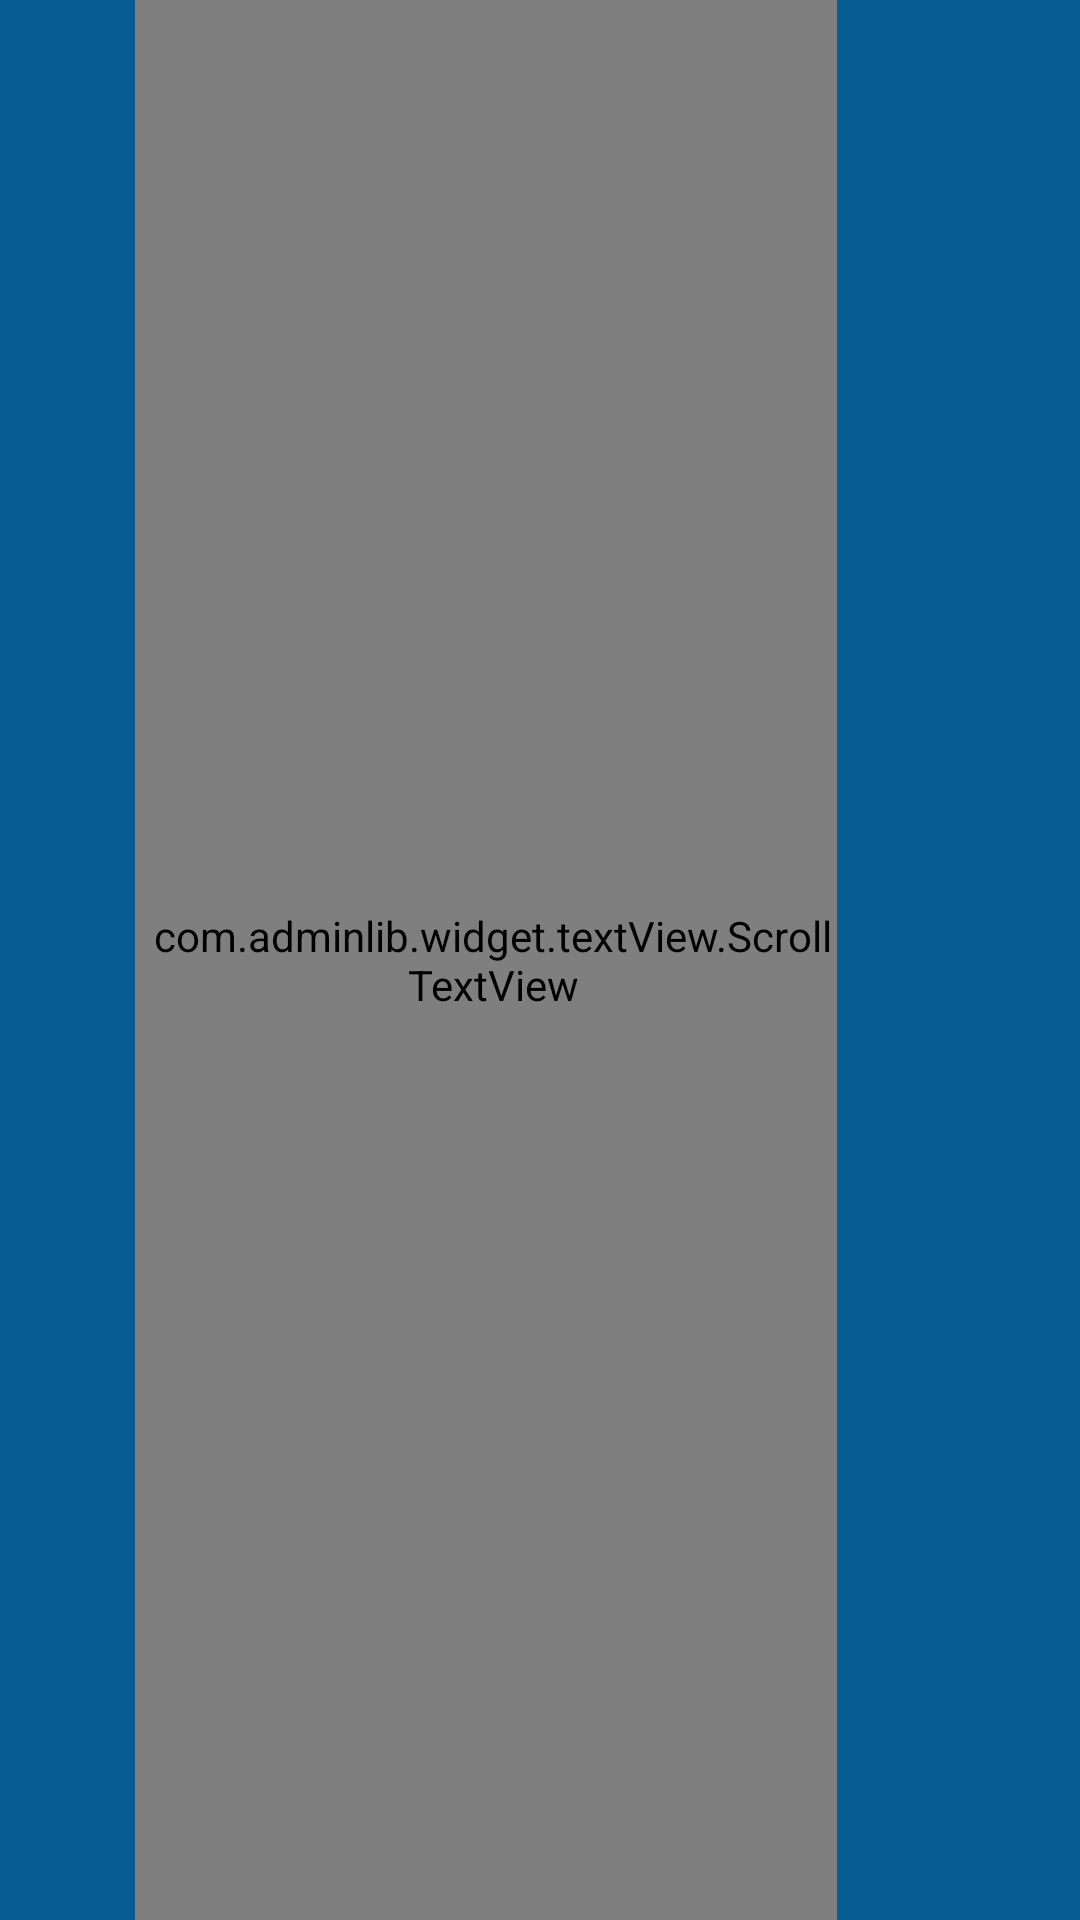

Write the Android layout XML for this screen, with the resource values it uses.
<!-- AndroidManifest.xml: fallback theme Theme.MaterialComponents.DayNight.NoActionBar -->
<!-- res/layout/top_title_back.xml -->
<?xml version="1.0" encoding="utf-8"?>
<LinearLayout xmlns:android="http://schemas.android.com/apk/res/android"
    android:id="@+id/top_lay"
    android:layout_width="match_parent"
    android:layout_height="50dip"
    android:background="@color/top_title_bg"
    android:orientation="horizontal">

    <LinearLayout
        android:id="@+id/back_lay"
        android:layout_width="wrap_content"
        android:layout_height="match_parent"
        android:background="@drawable/top_back_bg_select"
        android:gravity="center_vertical"
        android:orientation="horizontal"
        android:paddingRight="15dp">

        <ImageView
            android:id="@+id/iV_top_back"
            android:layout_width="30dip"
            android:layout_height="25dip"
            android:contentDescription="@string/app_name"
            android:scaleType="fitCenter"
            android:src="@mipmap/top_back" />

        <TextView
            android:id="@+id/leftTitleTv"
            style="@style/text_style"
            android:layout_width="wrap_content"
            android:layout_height="wrap_content"
            android:text="返回"
            android:textColor="@color/cl_white"
            android:textSize="18sp"
            android:visibility="gone" />

    </LinearLayout>


    <com.adminlib.widget.textView.ScrollTextView
        android:id="@+id/tV_top_title"
        android:layout_width="0dp"
        android:layout_height="match_parent"
        android:layout_centerInParent="true"
        android:layout_weight="1"
        android:ellipsize="marquee"
        android:gravity="center"
        android:marqueeRepeatLimit="marquee_forever"
        android:paddingLeft="5dp"
        android:singleLine="true"
        android:textColor="#FFFFFF"
        android:textSize="22sp" />

    <LinearLayout
        android:layout_width="wrap_content"
        android:layout_height="match_parent"
        android:background="@drawable/top_back_bg_select"
        android:gravity="center_vertical"
        android:orientation="horizontal"
        android:paddingRight="15dp"
        android:visibility="invisible">

        <ImageView
            android:layout_width="30dip"
            android:layout_height="25dip"
            android:contentDescription="@string/app_name"
            android:scaleType="fitCenter"
            android:src="@mipmap/top_back" />

        <TextView
            android:id="@+id/rightTitleTv"
            style="@style/text_style"
            android:layout_width="wrap_content"
            android:layout_height="wrap_content"
            android:text="返回"
            android:textColor="@color/cl_white"
            android:textSize="18sp" />

    </LinearLayout>

</LinearLayout>
<!-- resources referenced by this layout -->
<resources>
  <color name="cl_white">#FFFFFF</color>
  <color name="top_title_bg">#065D93</color>
  <!-- drawable top_back_bg_select (drawable) -->
  <?xml version="1.0" encoding="UTF-8"?>
  <selector xmlns:android="http://schemas.android.com/apk/res/android">
      <item android:state_pressed="true">
          <shape>
              
              <solid android:color="@color/cl_gray" />
          </shape>
      </item>
  </selector>
  <string name="app_name">AdminLib</string>
  <style name="text_style">
          <item name="android:layout_width">wrap_content</item>
          <item name="android:layout_height">wrap_content</item>
          <item name="android:textSize">16sp</item>
          <item name="android:textColor">@color/black_bg90</item>
      </style>
  <color name="cl_gray">#DDDDDD</color>
  <color name="black_bg90">#90000000</color>
</resources>
